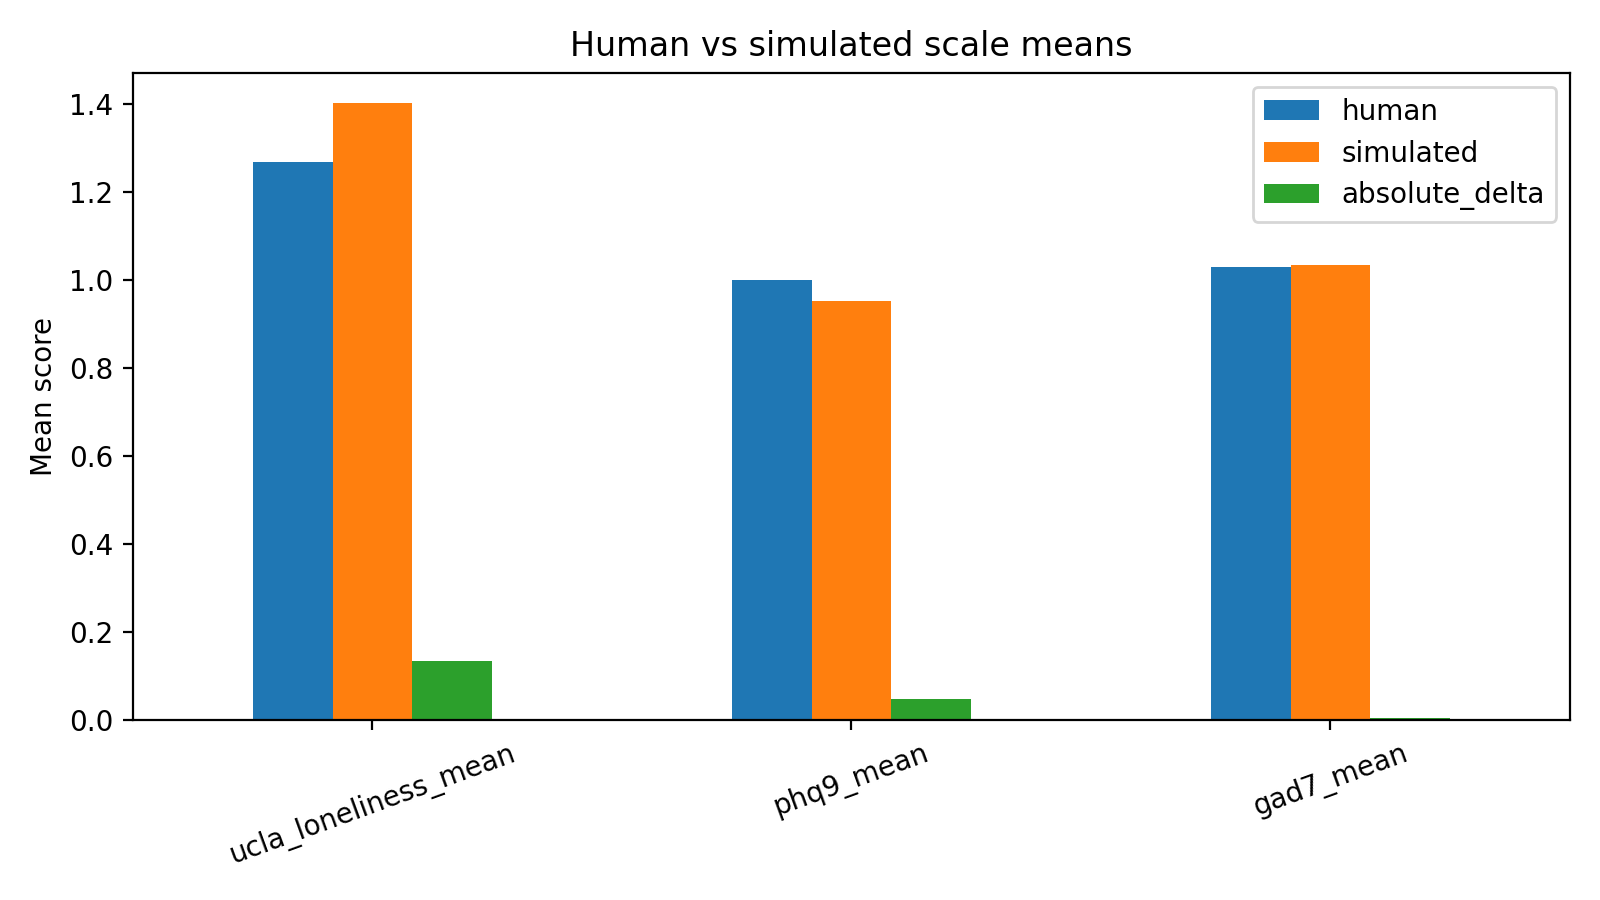

The table this chart was drawn from, first rows:
scale, human, simulated, absolute_delta
ucla_loneliness_mean, 1.269, 1.402, 0.1329
phq9_mean, 1.0, 0.9522, 0.04782
gad7_mean, 1.031, 1.034, 0.003617
